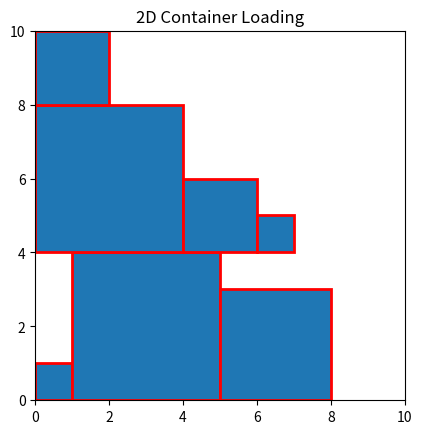

This figure's Python source:
import numpy as np
import matplotlib.pyplot as plt

def GA_01(population_size, num_generations, mutation_rate, length, calculate_fitness):
    """
    Main Genetic Algorithm function for container loading optimization.
    Implements selection, crossover, mutation, and population update operations.
    Args:
        population_size: Number of individuals in each generation
        num_generations: Total number of generations to evolve
        mutation_rate: Probability of mutation for each offspring
        length: Length of chromosome (solution representation)
        calculate_fitness: Function to evaluate solution fitness
    Returns:
        tuple: (best_solution, best_fitness) found during evolution
    """
    
    print('### Genetic Algorithm Settings:')
    print(f'    Population Size: {population_size}')
    print(f'    Number of Generations: {num_generations}')
    print(f'    Mutation Rate: {mutation_rate}')
    print('### Genetic Algorithm Start ...')

    # Initialize population
    population = np.array([np.random.permutation(length) for _ in range(population_size)])
    
    # Evaluate initial population fitness
    fitness = calculate_fitness(population)

    for gen in range(num_generations):
        for i in range(population_size):
            parent1 = selection(population, fitness)
            parent2 = selection(population, fitness)

            if np.random.rand() < mutation_rate:
                parent1 = mutation(parent1)
                parent2 = mutation(parent2)

            # Create offspring through crossover
            offspring1 = crossover(parent1, parent2)
            offspring2 = crossover(parent2, parent1)

            # Evaluate new offspring fitness
            new_solutions = np.array([offspring1, offspring2])
            new_fitness = calculate_fitness(new_solutions)

            # Add offspring to population
            population = np.vstack((population, new_solutions))
            fitness = np.append(fitness, new_fitness)

            # Maintain population size by removing worst individuals
            population, fitness = update_population(population, fitness, population_size)

            # Track best solution found so far
            best_fitness = np.max(fitness)
            best_index = np.argmax(fitness)
            best_solution = population[best_index, :]

        if gen % 10 == 0:
            print(f'Generation {gen}:')
            print(f'   Pop Size {population.shape[0]}:')
            print(f'   Best Fitness: {best_fitness:.2f}')
            print(f'   Best Solution: {best_solution}\n')

    print('### Genetic Algorithm Finished!')
    print(f"Best solution: {best_solution}")
    print(f"Best fitness: {best_fitness}")

    return best_solution, best_fitness

def update_population(population, fitness, population_size):
    while population.shape[0] > population_size:
        worst_index = np.argmin(fitness)
        population = np.delete(population, worst_index, axis=0)
        fitness = np.delete(fitness, worst_index)
    return population, fitness

def crossover(parent1, parent2):
    n = len(parent1)
    crossover_point = np.random.randint(1, n)
    offspring = np.hstack((parent1[:crossover_point], parent2[crossover_point:]))
    return offspring

def mutation(child):
    num_items = len(child)
    mutated_child = child.copy()
    swap_pos1, swap_pos2 = np.random.choice(num_items, 2, replace=False)
    mutated_child[swap_pos1], mutated_child[swap_pos2] = mutated_child[swap_pos2], mutated_child[swap_pos1]
    return mutated_child

def selection(population, fitness):
    tournament_size = 3
    selected = np.random.choice(population.shape[0], tournament_size, replace=False)
    selected_fitness = fitness[selected]
    best_idx = np.argmax(selected_fitness)
    return population[selected[best_idx]]

def plot_solution(solution):
    fig, ax = plt.subplots()
    current_x = 0
    current_y = 0
    current_row_height = 0

    for item_idx in solution:
        item_width = widths[item_idx]
        item_length = lengths[item_idx]

        if current_x + item_width > container_width:
            current_x = 0
            current_y += current_row_height
            current_row_height = 0
        
        if current_y + item_length <= container_length:
            rect = plt.Rectangle((current_x, current_y), item_width, item_length, fill=True, edgecolor='r', linewidth=2)
            ax.add_patch(rect)
            current_x += item_width
            current_row_height = max(current_row_height, item_length)

    ax.set_xlim(0, container_width)
    ax.set_ylim(0, container_length)
    plt.gca().set_aspect('equal', adjustable='box')
    plt.title('2D Container Loading')
    plt.show()


# Container and items description
widths = np.array([1, 1, 2, 2, 3, 3, 4, 4, 5, 5])  # widths of items
lengths = np.array([1, 1, 2, 2, 3, 3, 4, 4, 5, 5])  # lengths of items
container_width = 10   # the width of the container
container_length = 10  # the length of the container

def calculate_fitness(population):
    """
    Calculates fitness for placement solutions.
    Evaluates how well the items fit in the container.
    Args:
        population: Current population
    Returns:
        Array of fitness values
    """
    population_size = population.shape[0]
    fitness = np.zeros(population_size)
    
    for i in range(population_size):
        layout = population[:, 1]
        packed_width = np.zeros_like(layout, dtype=int)
        packed_length = np.zeros_like(layout, dtype=int)
        used_area = 0
        
        items = [(widths[idx], lengths[idx]) for idx in layout]
        
        W_current = 0  # Width in current row
        L_current = 0  # Length in current row
        
        for width, length in items:
            if W_current + width <= container_width:
                packed_width[i] = W_current + width
                packed_length[i] = L_current + length
                W_current += width
                used_area += width * length
            else:
                W_current = 0
                L_current += max(lengths[:i+1])
                
        fitness[i] = used_area / (container_width * container_length)
    
    return fitness

if __name__ == "__main__":
    # Execute Genetic Algorithm
    population_size = 50
    num_generations = 100
    mutation_rate = 0.05
    best_solution, _ = GA_01(population_size, num_generations, mutation_rate, len(widths), calculate_fitness)
    
    # Plot the results
    plot_solution(best_solution)